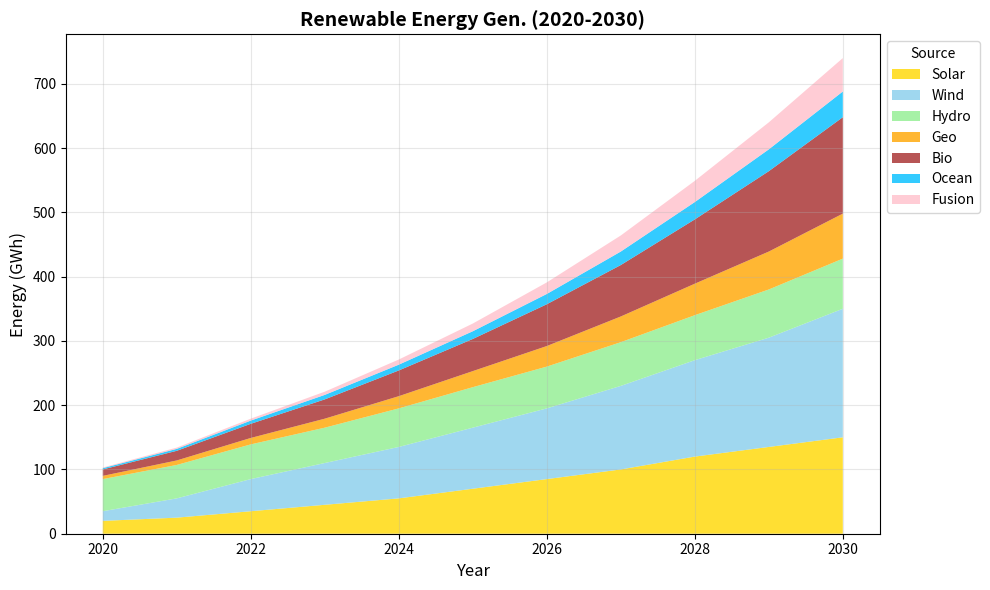

Write the Python code that produced this figure.
import matplotlib.pyplot as plt
import numpy as np

years = np.arange(2020, 2031)
solaria_energy = [20, 25, 35, 45, 55, 70, 85, 100, 120, 135, 150]
windlandia_energy = [15, 30, 50, 65, 80, 95, 110, 130, 150, 170, 200]
hydrovia_energy = [50, 52, 54, 55, 60, 63, 65, 68, 70, 75, 78]
geothermalia_energy = [5, 7, 10, 14, 19, 25, 32, 40, 49, 59, 70]
biomassia_energy = [10, 15, 22, 30, 40, 50, 65, 80, 100, 125, 150]
oceanica_energy = [2, 3, 5, 7, 9, 12, 16, 21, 27, 34, 40]
fusionlandia_energy = [1, 2, 3, 5, 8, 12, 18, 25, 33, 42, 52]

energy_sources = np.array([
    solaria_energy,
    windlandia_energy,
    hydrovia_energy,
    geothermalia_energy,
    biomassia_energy,
    oceanica_energy,
    fusionlandia_energy
])

fig, ax = plt.subplots(figsize=(10, 6))

ax.stackplot(years, energy_sources, labels=['Solar', 'Wind', 'Hydro', 'Geo', 'Bio', 'Ocean', 'Fusion'],
             colors=['gold', 'skyblue', 'lightgreen', 'orange', 'brown', 'deepskyblue', 'pink'], alpha=0.8)
ax.set_title("Renewable Energy Gen. (2020-2030)", fontsize=14, fontweight='bold')
ax.set_xlabel("Year", fontsize=12)
ax.set_ylabel("Energy (GWh)", fontsize=12)
ax.legend(loc='upper left', bbox_to_anchor=(1, 1), title='Source')
ax.grid(alpha=0.3)

plt.tight_layout()
plt.show()
